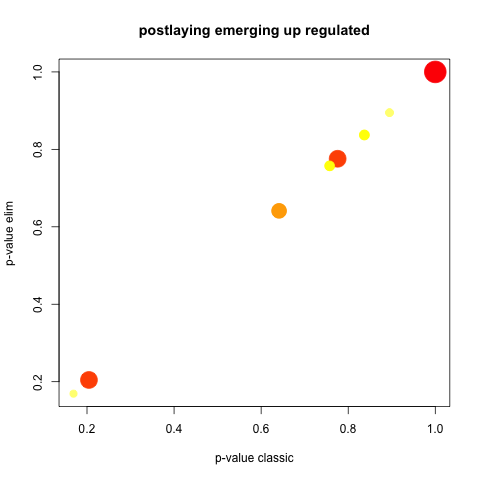

Source data for this figure (header and first rows):
GO.ID, Term, Annotated, Significant, Expected, Rank in classicFisher, classicFisher, classicKS, elimKS
GO:0044281, small molecule metabolic process, 3, 3, 3, 1, 1, 0.17, 0.17
GO:0009987, cellular process, 7, 7, 7, 2, 1, 0.20, 0.20
GO:0006793, phosphorus metabolic process, 3, 3, 3, 3, 1, 0.64, 0.64
GO:0006796, phosphate-containing compound metabolic …, 3, 3, 3, 4, 1, 0.64, 0.64
GO:0044237, cellular metabolic process, 6, 6, 6, 5, 1, 0.64, 0.64
